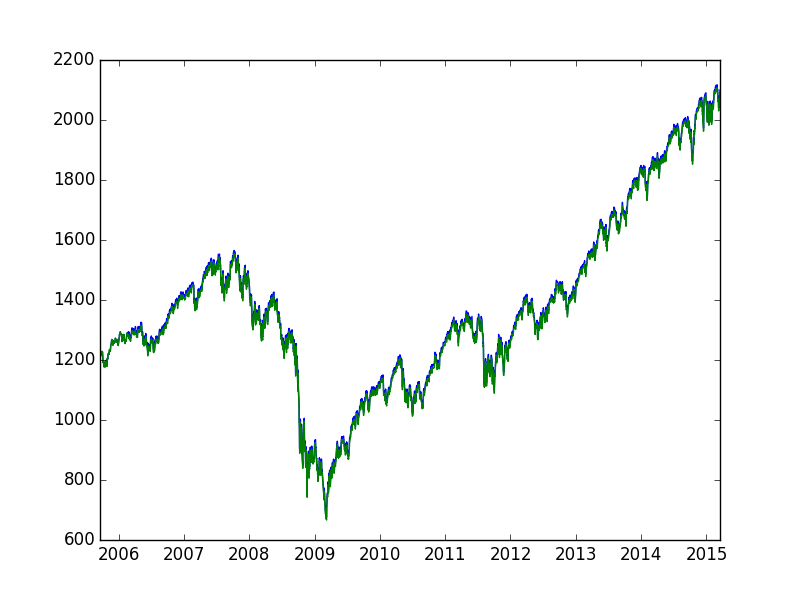

Source data for this figure (header and first rows):
cdate, cp, prediction, actual
2015-03-18, 2100, 0.030, 0.000
2015-03-17, 2074, 0.033, 1.216
2015-03-16, 2081, 0.033, -0.332
2015-03-13, 2053, 0.032, 1.353
2015-03-12, 2066, 0.032, -0.607
2015-03-11, 2040, 0.032, 1.260
2015-03-10, 2044, 0.033, -0.192
2015-03-09, 2079, 0.033, -1.696
2015-03-06, 2071, 0.033, 0.394
2015-03-05, 2101, 0.033, -1.417
2015-03-04, 2099, 0.034, 0.120
2015-03-03, 2108, 0.035, -0.439
2015-03-02, 2117, 0.035, -0.454
2015-02-27, 2104, 0.029, 0.612
2015-02-26, 2111, 0.029, -0.296
2015-02-25, 2114, 0.025, -0.148
2015-02-24, 2115, 0.023, -0.077
2015-02-23, 2110, 0.027, 0.276
2015-02-20, 2110, 0.029, -0.030
2015-02-19, 2097, 0.031, 0.613
2015-02-18, 2100, 0.033, -0.106
2015-02-17, 2100, 0.034, -0.031
2015-02-13, 2097, 0.037, 0.160
2015-02-12, 2088, 0.036, 0.407
2015-02-11, 2069, 0.038, 0.964
2015-02-10, 2069, 0.037, -0.003
2015-02-09, 2047, 0.036, 1.068
2015-02-06, 2055, 0.039, -0.425
2015-02-05, 2063, 0.038, -0.342
2015-02-04, 2042, 0.037, 1.029
2015-02-03, 2050, 0.034, -0.416
2015-02-02, 2021, 0.033, 1.444
2015-01-30, 1995, 0.032, 1.296
2015-01-29, 2021, 0.030, -1.299
2015-01-28, 2002, 0.032, 0.953
2015-01-27, 2030, 0.026, -1.350
2015-01-26, 2057, 0.023, -1.339
2015-01-23, 2052, 0.026, 0.257
2015-01-22, 2063, 0.025, -0.549
2015-01-21, 2032, 0.030, 1.527
2015-01-20, 2023, 0.030, 0.473
2015-01-16, 2019, 0.033, 0.155
2015-01-15, 1993, 0.035, 1.342
2015-01-14, 2011, 0.035, -0.925
2015-01-13, 2023, 0.037, -0.581
2015-01-12, 2028, 0.037, -0.258
2015-01-09, 2045, 0.037, -0.809
2015-01-08, 2062, 0.035, -0.840
2015-01-07, 2026, 0.034, 1.789
2015-01-06, 2003, 0.035, 1.163
2015-01-05, 2021, 0.034, -0.889
2015-01-02, 2058, 0.032, -1.828
2014-12-31, 2059, 0.024, -0.034
2014-12-30, 2080, 0.020, -1.031
2014-12-29, 2091, 0.021, -0.489
2014-12-26, 2089, 0.022, 0.086
2014-12-24, 2082, 0.022, 0.331
2014-12-23, 2082, 0.023, -0.014
2014-12-22, 2079, 0.024, 0.175
2014-12-19, 2071, 0.027, 0.381
... 2,330 more rows
